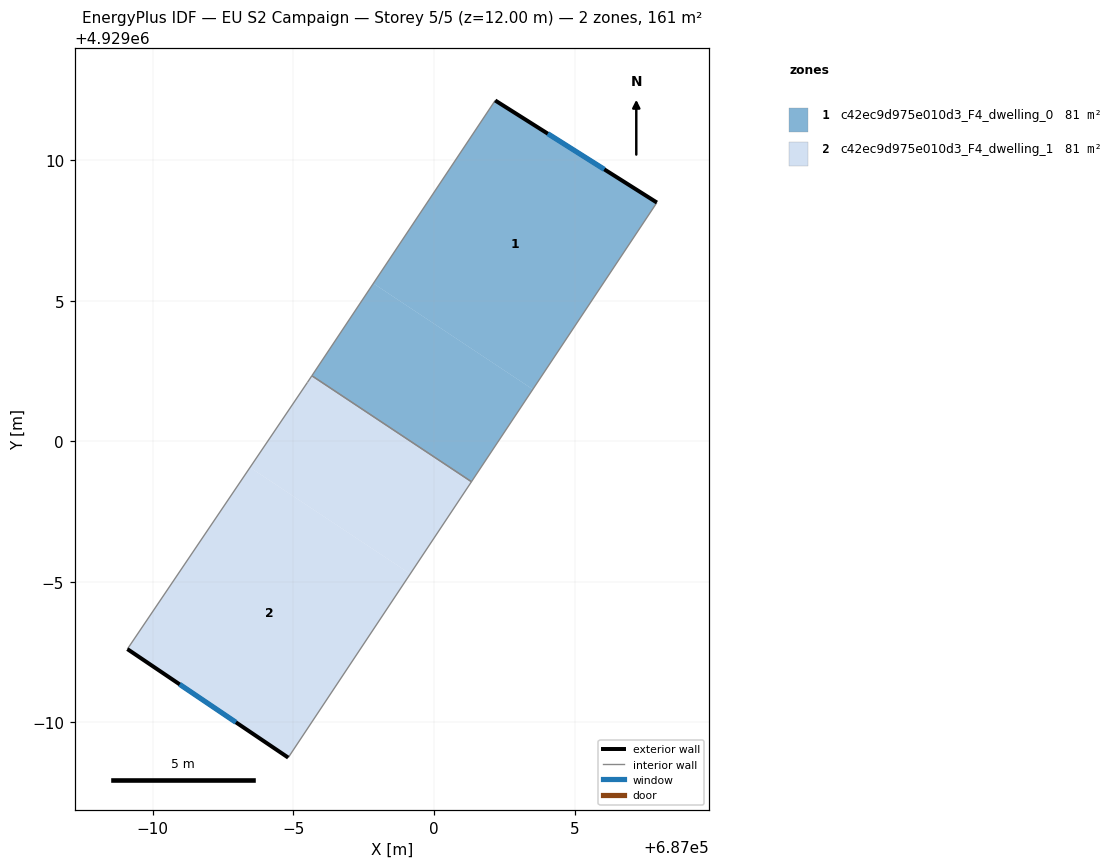
=== STOREY PLAN SPEC (per zone: floor XY polygon, exterior-wall plan segments, windows/doors) ===
zone 1: c42ec9d975e010d3_F4_dwelling_0  (80.6 m²)
  floor: (687007.93, 4929008.49) (687003.52, 4929001.85) (686997.85, 4929005.61) (687002.18, 4929012.12)
  floor: (687003.52, 4929001.85) (687001.33, 4928998.56) (686995.66, 4929002.33) (686997.85, 4929005.61)
  exterior wall: (687007.93, 4929008.49) – (687002.18, 4929012.12)  [6.8 m]
    window: (687006.06, 4929009.67) – (687004.05, 4929010.94)  [2.5 m²]
  interior walls: 3
zone 2: c42ec9d975e010d3_F4_dwelling_1  (80.6 m²)
  floor: (687001.33, 4928998.56) (686999.16, 4928995.28) (686993.46, 4928999.07) (686995.50, 4929002.09) (686995.66, 4929002.33)
  floor: (686999.16, 4928995.28) (686994.82, 4928988.75) (686989.10, 4928992.61) (686993.46, 4928999.07)
  exterior wall: (686989.10, 4928992.61) – (686994.82, 4928988.75)  [6.9 m]
    window: (686990.96, 4928991.35) – (686992.96, 4928990.01)  [2.5 m²]
  interior walls: 4

=== DERIVED (storey summary) ===
Building: EU S2 Campaign
Storey: 5 of 5  (floor level z = 12.00 m)
Storey gross floor area: 161.1 m²
Zones on this storey: 2
  - c42ec9d975e010d3_F4_dwelling_0: floor 80.6 m²; exterior wall 6.8 m (20.4 m²); 1 window(s) 2.5 m²; WWR 12.2%
  - c42ec9d975e010d3_F4_dwelling_1: floor 80.6 m²; exterior wall 6.9 m (20.7 m²); 1 window(s) 2.5 m²; WWR 12.2%
Zone adjacency (shared interzone walls):
  - c42ec9d975e010d3_F4_dwelling_0 ↔ c42ec9d975e010d3_F4_dwelling_1